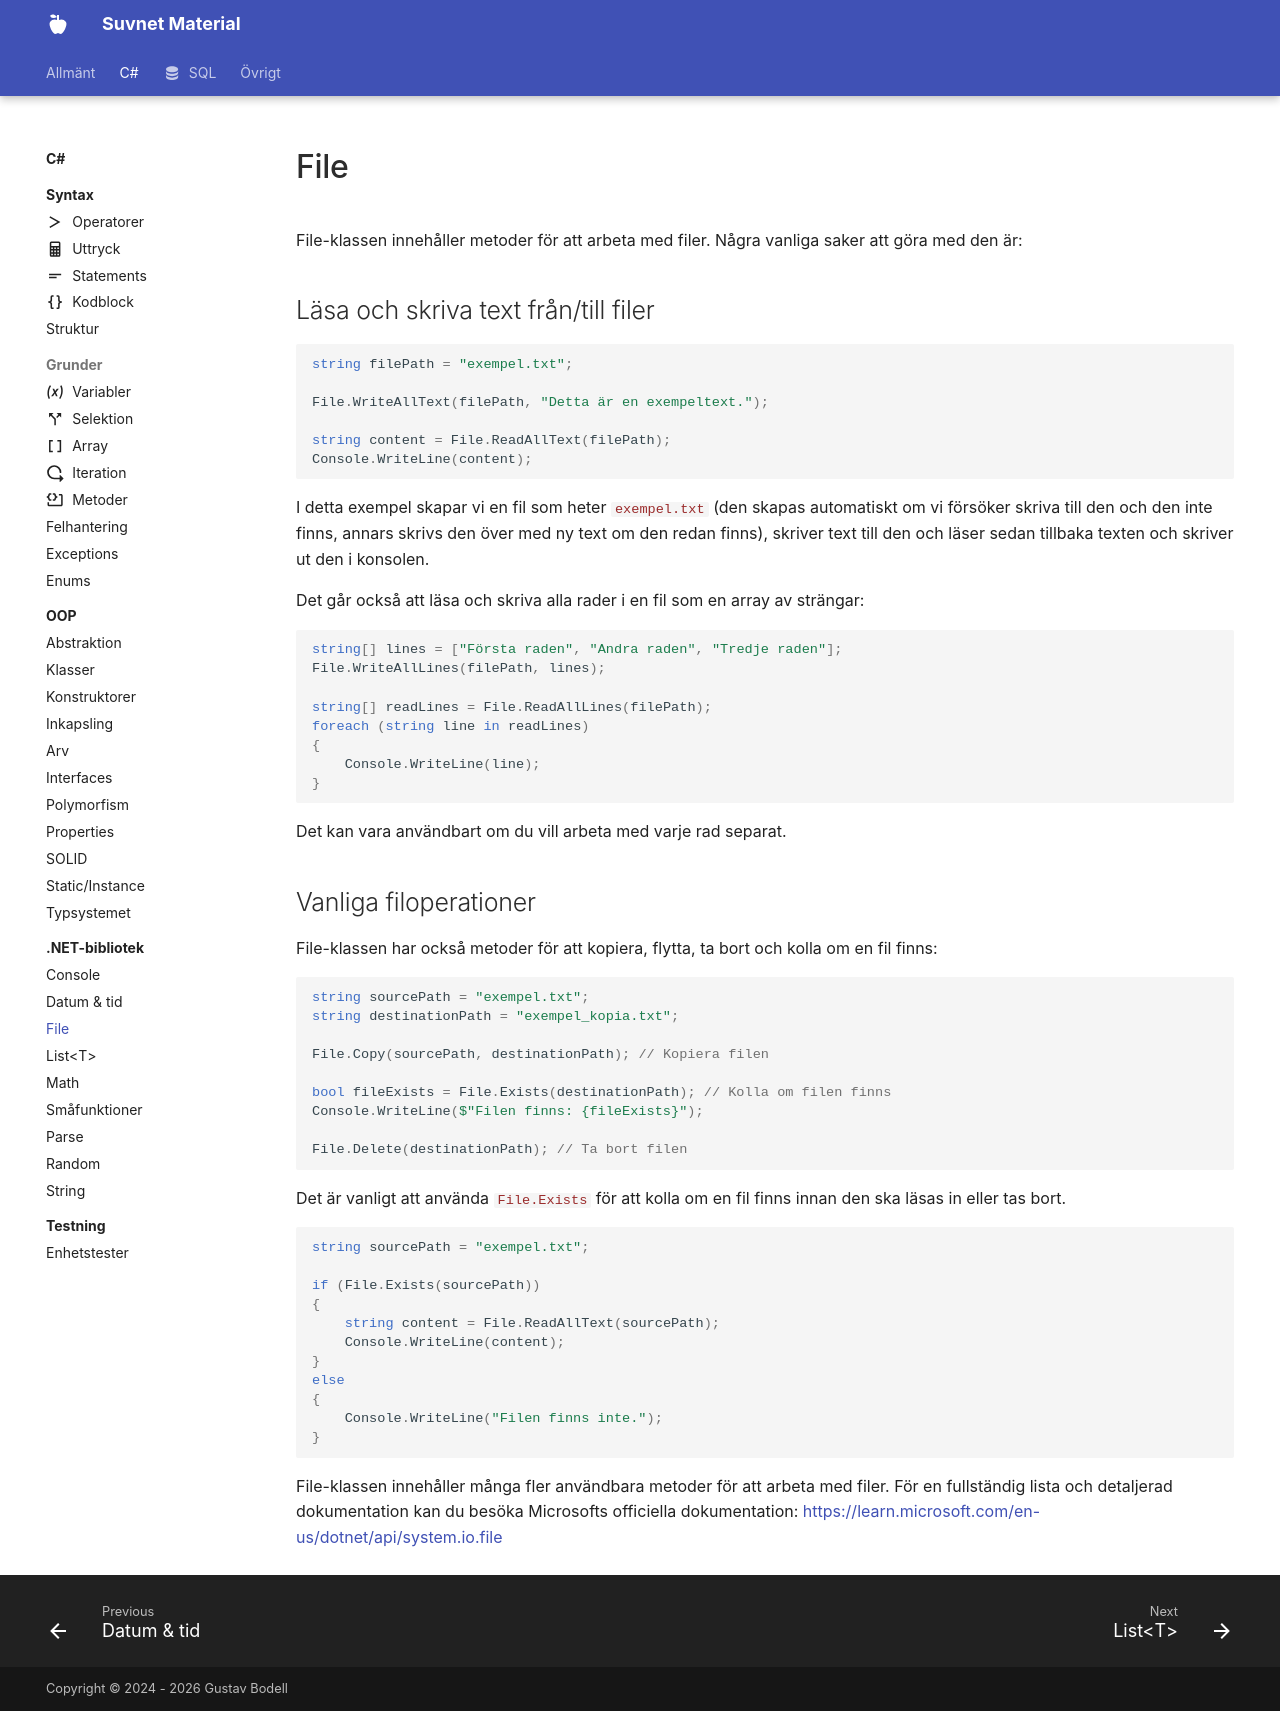

repository: suvnet25/classroom · page: material/cs/standardbibliotek/file/index.html · generator: mkdocs

File-klassen innehåller metoder för att arbeta med filer. Några vanliga saker att göra med den är:

## Läsa och skriva text från/till filer

```csharp
string filePath = "exempel.txt";

File.WriteAllText(filePath, "Detta är en exempeltext.");

string content = File.ReadAllText(filePath);
Console.WriteLine(content);
```

I detta exempel skapar vi en fil som heter `exempel.txt` (den skapas automatiskt om vi försöker skriva till den och den inte finns, annars skrivs den över med ny text om den redan finns), skriver text till den och läser sedan tillbaka texten och skriver ut den i konsolen.

Det går också att läsa och skriva alla rader i en fil som en array av strängar:

```csharp
string[] lines = ["Första raden", "Andra raden", "Tredje raden"];
File.WriteAllLines(filePath, lines);

string[] readLines = File.ReadAllLines(filePath);
foreach (string line in readLines)
{
    Console.WriteLine(line);
}
```

Det kan vara användbart om du vill arbeta med varje rad separat.

## Vanliga filoperationer

File-klassen har också metoder för att kopiera, flytta, ta bort och kolla om en fil finns:  

```csharp
string sourcePath = "exempel.txt";
string destinationPath = "exempel_kopia.txt";

File.Copy(sourcePath, destinationPath); // Kopiera filen

bool fileExists = File.Exists(destinationPath); // Kolla om filen finns
Console.WriteLine($"Filen finns: {fileExists}");

File.Delete(destinationPath); // Ta bort filen
```

Det är vanligt att använda `File.Exists` för att kolla om en fil finns innan den ska läsas in eller tas bort.

```csharp
string sourcePath = "exempel.txt";

if (File.Exists(sourcePath))
{
    string content = File.ReadAllText(sourcePath);
    Console.WriteLine(content);
}
else
{
    Console.WriteLine("Filen finns inte.");
}
```

File-klassen innehåller många fler användbara metoder för att arbeta med filer. För en fullständig lista och detaljerad dokumentation kan du besöka Microsofts officiella dokumentation: <https://learn.microsoft.com/en-us/dotnet/api/system.io.file>
